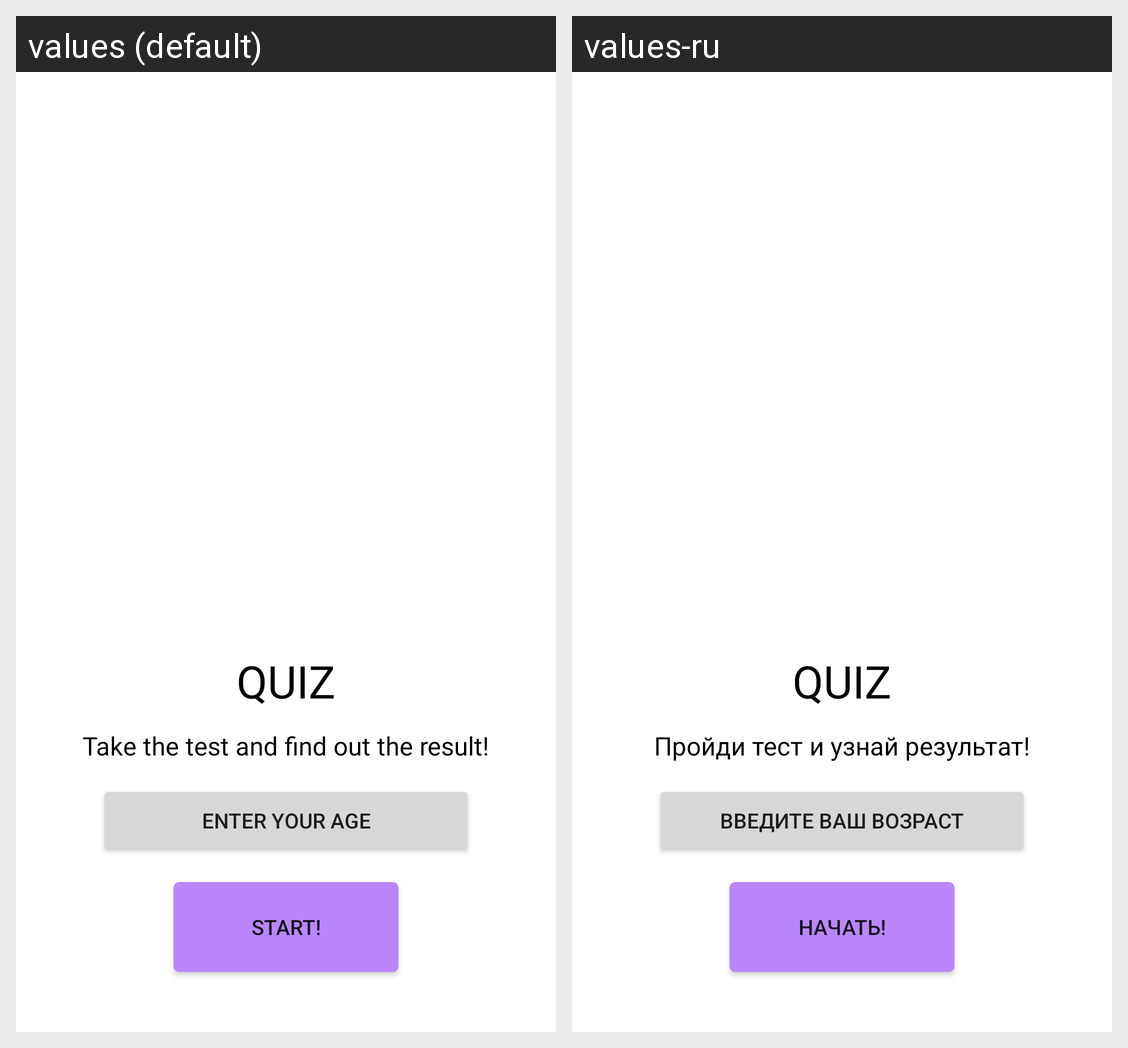

Strings drawn on this Android screen and how each of the app's shown locales translates them:
Android screen res/layout/fragment_first.xml rendered under 2 locales, left to right: values (default), values-ru. Device: Nexus 5 (rendered at 1080×1920; each locale shown at half size, 540×960, under a caption strip naming it); theme Theme.Skillbox_hw_quiz.
Strings drawn on this screen, with the default value and each locale's value (text and hints the layout hard-codes, and strings that could not be matched under every locale, appear in the picture but are not listed):

start
  values: Start!
  values-ru: Начать!

quiz
  values: QUIZ
  values-ru: QUIZ

infoText
  values: Take the test and find out the result!
  values-ru: Пройди тест и узнай результат!

textButtonDatePiker
  values: Enter your age
  values-ru: Введите ваш возраст
